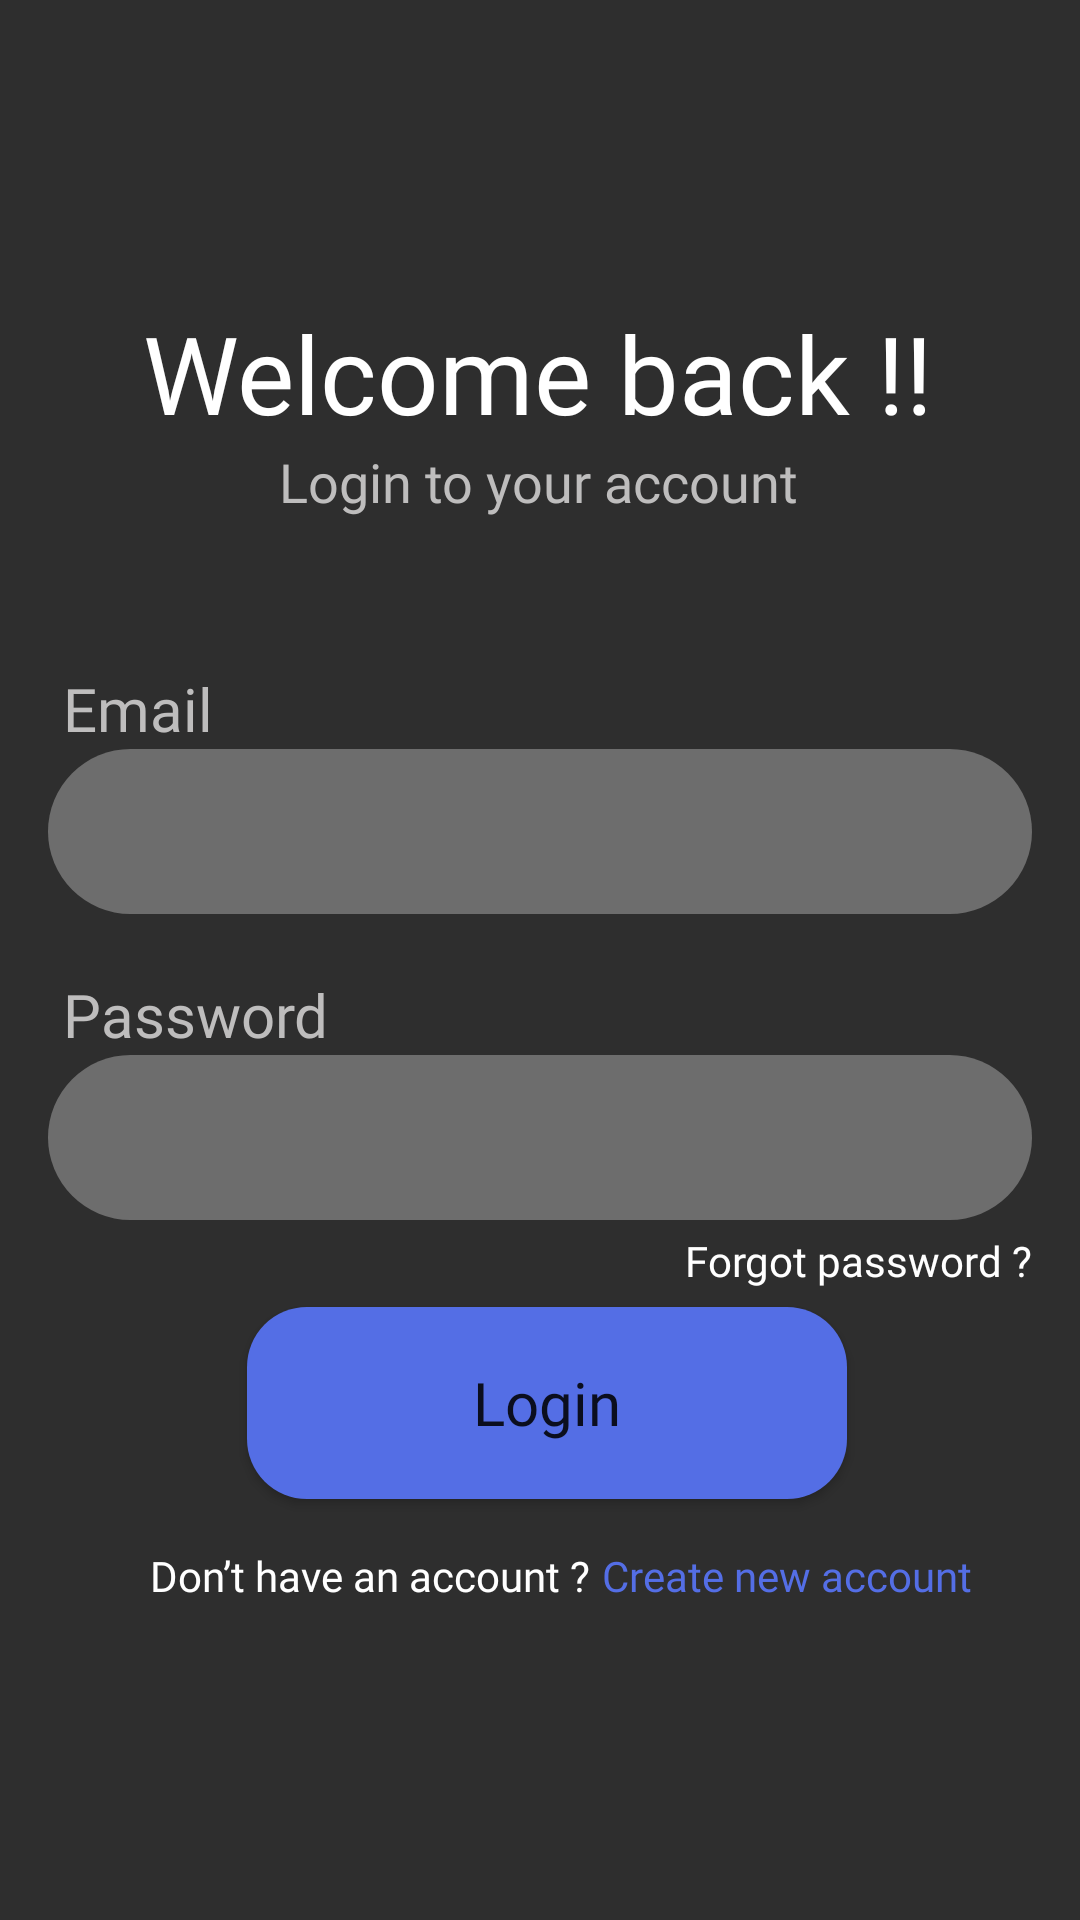

Here is an Android app screen rendered from its layout file. Give the layout XML and the strings, colors and styles it references.
<!-- AndroidManifest.xml: application theme Theme.MovieApp -->
<!-- res/layout/activity_login.xml -->
<?xml version="1.0" encoding="utf-8"?>
<androidx.constraintlayout.widget.ConstraintLayout xmlns:android="http://schemas.android.com/apk/res/android"
    xmlns:app="http://schemas.android.com/apk/res-auto"
    xmlns:tools="http://schemas.android.com/tools"
    android:layout_width="match_parent"
    android:layout_height="match_parent"
    android:background="@color/black_main_color"
    tools:context=".activity.LoginActivity">

    <TextView
        android:id="@+id/tv_login_welcome"
        android:layout_width="wrap_content"
        android:layout_height="wrap_content"
        android:layout_marginTop="@dimen/_100dp"
        android:fontFamily="@font/poppins_semibold"
        android:text="@string/welcome_back"
        android:textColor="@color/white"
        android:textSize="@dimen/_36sp"
        app:layout_constraintEnd_toEndOf="parent"
        app:layout_constraintHorizontal_bias="0.495"
        app:layout_constraintStart_toStartOf="parent"
        app:layout_constraintTop_toTopOf="parent" />

    <TextView
        android:id="@+id/tv_login_to_ur_acc"
        android:layout_width="wrap_content"
        android:layout_height="wrap_content"
        android:fontFamily="@font/poppins_semibold"
        android:text="@string/login_to_your_account"
        android:textColor="@color/main_gray"
        android:textSize="@dimen/_18sp"
        app:layout_constraintEnd_toEndOf="@+id/tv_login_welcome"
        app:layout_constraintStart_toStartOf="@+id/tv_login_welcome"
        app:layout_constraintTop_toBottomOf="@+id/tv_login_welcome" />

    <TextView
        android:id="@+id/tv_login_email"
        android:layout_width="wrap_content"
        android:layout_height="wrap_content"
        android:layout_marginStart="@dimen/_5dp"
        android:layout_marginTop="@dimen/_50dp"
        android:layout_marginEnd="@dimen/_322dp"
        android:fontFamily="@font/poppins_semibold"
        android:text="@string/email"
        android:textColor="@color/main_gray"
        android:textSize="@dimen/_20sp"
        app:layout_constraintEnd_toEndOf="@+id/et_login_email"
        app:layout_constraintHorizontal_bias="0.0"
        app:layout_constraintStart_toStartOf="@+id/et_login_email"
        app:layout_constraintTop_toBottomOf="@+id/tv_login_to_ur_acc" />

    <EditText
        android:id="@+id/et_login_email"
        android:layout_width="match_parent"
        android:layout_height="@dimen/_55dp"
        android:layout_marginStart="@dimen/_16dp"
        android:layout_marginEnd="@dimen/_16dp"
        android:background="@drawable/background_editext"
        android:ems="10"
        android:fontFamily="@font/poppins_semibold"
        android:inputType="textEmailAddress"
        android:paddingStart="@dimen/_15dp"
        android:textColor="@color/white"
        app:layout_constraintEnd_toEndOf="parent"
        app:layout_constraintHorizontal_bias="0.502"
        app:layout_constraintStart_toStartOf="parent"
        app:layout_constraintTop_toBottomOf="@+id/tv_login_email" />

    <TextView
        android:id="@+id/tv_login_password"
        android:layout_width="wrap_content"
        android:layout_height="wrap_content"
        android:layout_marginTop="@dimen/_20dp"
        android:fontFamily="@font/poppins_semibold"
        android:text="@string/password"
        android:textColor="@color/main_gray"
        android:textSize="@dimen/_20sp"
        app:layout_constraintStart_toStartOf="@+id/tv_login_email"
        app:layout_constraintTop_toBottomOf="@+id/et_login_email" />

    <EditText
        android:id="@+id/et_login_password"
        android:layout_width="match_parent"
        android:layout_height="@dimen/_55dp"
        android:layout_marginStart="@dimen/_16dp"
        android:layout_marginEnd="@dimen/_16dp"
        android:background="@drawable/background_editext"
        android:ems="10"
        android:fontFamily="@font/poppins_semibold"
        android:inputType="textPassword"
        android:paddingStart="@dimen/_15dp"
        android:textColor="@color/white"
        app:layout_constraintEnd_toEndOf="parent"
        app:layout_constraintStart_toStartOf="parent"
        app:layout_constraintTop_toBottomOf="@+id/tv_login_password" />

    <TextView
        android:id="@+id/tv_login_forgot"
        android:layout_width="wrap_content"
        android:layout_height="wrap_content"
        android:layout_marginTop="@dimen/_4dp"
        android:fontFamily="@font/poppins_semibold"
        android:text="@string/forgot_password"
        android:textColor="@color/white"
        app:layout_constraintEnd_toEndOf="@+id/et_login_password"
        app:layout_constraintHorizontal_bias="1.0"
        app:layout_constraintStart_toStartOf="@+id/et_login_password"
        app:layout_constraintTop_toBottomOf="@+id/et_login_password" />

    <Button
        android:id="@+id/btn_login"
        android:layout_width="@dimen/_200dp"
        android:layout_height="@dimen/_64dp"
        android:layout_marginBottom="@dimen/_140dp"
        android:background="@drawable/background_button"
        android:fontFamily="@font/poppins_semibold"
        android:text="@string/login"
        android:textAllCaps="false"
        android:textSize="@dimen/_20sp"
        app:layout_constraintBottom_toBottomOf="parent"
        app:layout_constraintEnd_toEndOf="@+id/et_login_password"
        app:layout_constraintHorizontal_bias="0.519"
        app:layout_constraintStart_toStartOf="@+id/et_login_password"
        app:layout_constraintTop_toBottomOf="@+id/et_login_password"
        app:layout_constraintVertical_bias="0.984" />

    <TextView
        android:id="@+id/tv_create_donthaveacc"
        android:layout_width="wrap_content"
        android:layout_height="wrap_content"
        android:layout_marginStart="@dimen/_50dp"
        android:layout_marginTop="@dimen/_16dp"
        android:fontFamily="@font/poppins_semibold"
        android:text="@string/don_t_have_an_account"
        android:textColor="@color/white"
        android:textSize="@dimen/_14sp"
        app:layout_constraintStart_toStartOf="parent"
        app:layout_constraintTop_toBottomOf="@+id/btn_login" />

    <TextView
        android:id="@+id/tv_login_create"
        android:layout_width="wrap_content"
        android:layout_height="wrap_content"
        android:layout_marginStart="@dimen/_4dp"
        android:layout_marginTop="@dimen/_16dp"
        android:fontFamily="@font/poppins_semibold"
        android:text="@string/create_new_account"
        android:textColor="@color/main_purple"
        android:textSize="@dimen/_14sp"
        app:layout_constraintEnd_toEndOf="parent"
        app:layout_constraintHorizontal_bias="0.0"
        app:layout_constraintStart_toEndOf="@+id/tv_create_donthaveacc"
        app:layout_constraintTop_toBottomOf="@+id/btn_login" />


</androidx.constraintlayout.widget.ConstraintLayout>
<!-- resources referenced by this layout -->
<resources>
  <color name="black_main_color">#2E2E2E</color>
  <color name="main_gray">#BEBDBD</color>
  <color name="main_purple">#546EE5</color>
  <color name="white">#FFFFFFFF</color>
  <dimen name="_100dp">100dp</dimen>
  <dimen name="_140dp">140dp</dimen>
  <dimen name="_14sp">14sp</dimen>
  <dimen name="_15dp">15dp</dimen>
  <dimen name="_16dp">16dp</dimen>
  <dimen name="_18sp">18sp</dimen>
  <dimen name="_200dp">200dp</dimen>
  <dimen name="_20dp">20dp</dimen>
  <dimen name="_20sp">20sp</dimen>
  <dimen name="_322dp">322dp</dimen>
  <dimen name="_36sp">36sp</dimen>
  <dimen name="_4dp">4dp</dimen>
  <dimen name="_50dp">50dp</dimen>
  <dimen name="_55dp">55dp</dimen>
  <dimen name="_5dp">5dp</dimen>
  <dimen name="_64dp">64dp</dimen>
  <!-- drawable background_button (drawable) -->
  <?xml version="1.0" encoding="utf-8"?>
  <shape xmlns:android="http://schemas.android.com/apk/res/android"
      android:shape="rectangle">
      <solid android:color="@color/main_purple" />
      <corners android:radius="@dimen/_20dp" />
  
  </shape>
  <!-- drawable background_editext (drawable) -->
  <?xml version="1.0" encoding="utf-8"?>
  <shape xmlns:android="http://schemas.android.com/apk/res/android"
      android:shape="rectangle">
      <solid android:color="@color/main_background_gray" />
      <corners android:radius="30dp" />
  
  </shape>
  <string name="create_new_account">Create new account</string>
  <string name="don_t_have_an_account">Don’t have an account ?</string>
  <string name="email">Email</string>
  <string name="forgot_password">Forgot password ?</string>
  <string name="login">Login</string>
  <string name="login_to_your_account">Login to your account</string>
  <string name="password">Password</string>
  <string name="welcome_back">Welcome back !!</string>
  <style name="Theme.MovieApp" parent="Theme.MaterialComponents.DayNight.DarkActionBar">
          
          <item name="colorPrimary">@color/main_purple</item>
          <item name="colorPrimaryVariant">@color/black_main_color</item>
          <item name="colorOnPrimary">@color/white</item>
          
          <item name="colorSecondary">@color/teal_200</item>
          <item name="colorSecondaryVariant">@color/teal_700</item>
          <item name="colorOnSecondary">@color/black</item>
          
          <item name="android:statusBarColor" tools:targetApi="l">?attr/colorPrimaryVariant</item>
          
      </style>
  <color name="main_background_gray">#6D6D6D</color>
  <color name="teal_200">#FF03DAC5</color>
  <color name="teal_700">#FF018786</color>
  <color name="black">#FF000000</color>
</resources>
